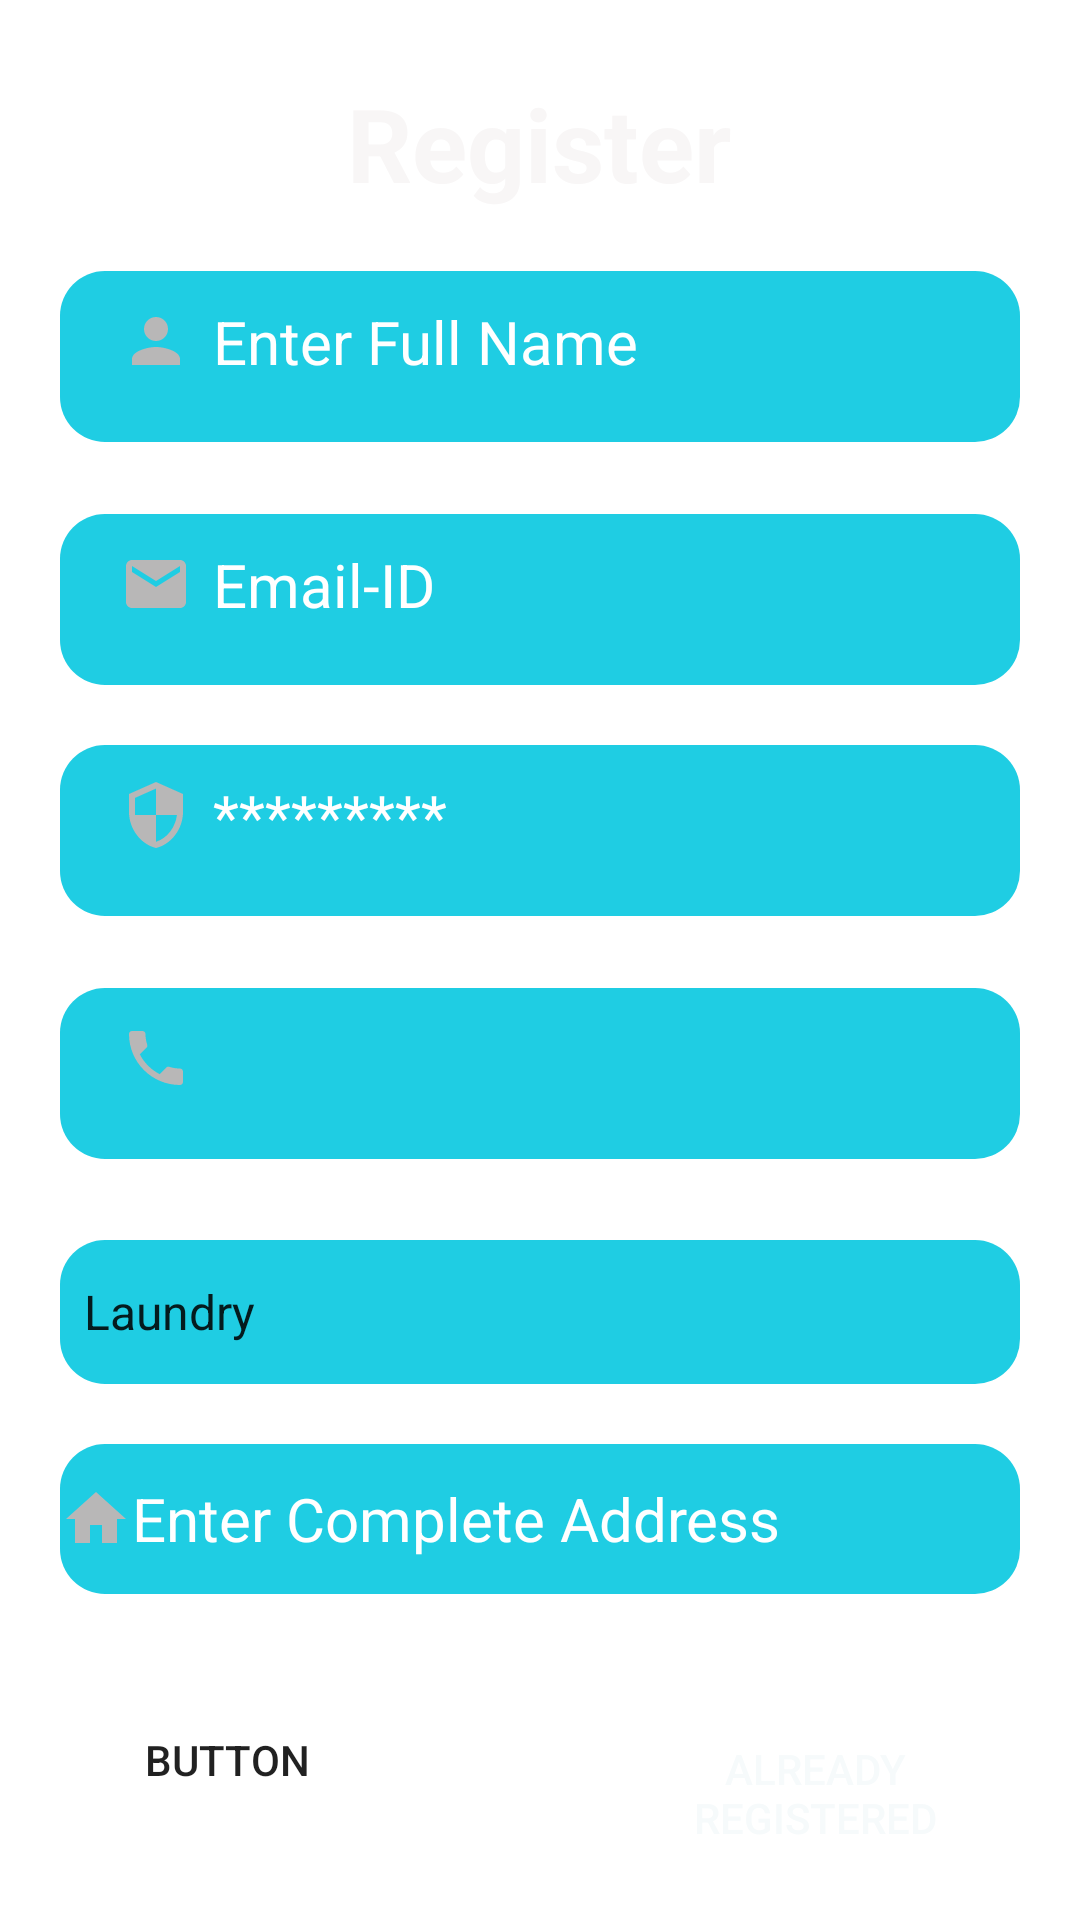

This screen was rendered from an Android layout file. Write that file and the resources it references.
<!-- AndroidManifest.xml: application theme Theme.ServPro -->
<!-- res/layout/activity_log_in.xml -->
<?xml version="1.0" encoding="utf-8"?>
<androidx.constraintlayout.widget.ConstraintLayout xmlns:android="http://schemas.android.com/apk/res/android"
    xmlns:app="http://schemas.android.com/apk/res-auto"
    xmlns:tools="http://schemas.android.com/tools"
    android:layout_width="match_parent"
    android:layout_height="match_parent"
    tools:context=".LogInActivity"
    android:background="@drawable/background">

    <TextView
        android:id="@+id/textView"
        android:layout_width="wrap_content"
        android:layout_height="wrap_content"
        android:text="@string/regText"
        android:textColor="#F8F6F6"
        android:textSize="34sp"
        android:textStyle="bold"
        app:layout_constraintBottom_toBottomOf="parent"
        app:layout_constraintEnd_toEndOf="parent"
        app:layout_constraintHorizontal_bias="0.498"
        app:layout_constraintStart_toStartOf="parent"
        app:layout_constraintTop_toTopOf="parent"
        app:layout_constraintVertical_bias="0.042" />

    <EditText
        android:id="@+id/editTextName"
        android:layout_width="0dp"
        android:layout_height="wrap_content"
        android:layout_marginStart="20dp"
        android:layout_marginTop="20dp"
        android:layout_marginEnd="20dp"
        android:background="@drawable/input_bg"
        android:drawableLeft="@drawable/ic_person"
        android:drawablePadding="7dp"
        android:ems="10"
        android:hint="@string/textHint"
        android:inputType="textPersonName"
        android:paddingLeft="20dp"
        android:paddingTop="10dp"
        android:paddingRight="10dp"
        android:paddingBottom="20dp"
        android:textColor="@color/white"
        android:textColorHint="@color/white"
        android:textSize="20sp"
        app:layout_constraintEnd_toEndOf="parent"
        app:layout_constraintHorizontal_bias="1.0"
        app:layout_constraintStart_toStartOf="parent"
        app:layout_constraintTop_toBottomOf="@+id/textView" />

    <EditText
        android:id="@+id/editTextPassword"
        android:layout_width="0dp"
        android:layout_height="wrap_content"
        android:layout_marginStart="20dp"
        android:layout_marginTop="20dp"
        android:layout_marginEnd="20dp"
        android:background="@drawable/input_bg"
        android:drawableLeft="@drawable/ic_security"
        android:drawablePadding="7dp"
        android:ems="10"
        android:hint="*********"
        android:inputType="textPassword"
        android:paddingLeft="20dp"
        android:paddingTop="10dp"
        android:paddingRight="10dp"
        android:paddingBottom="20dp"
        android:textColor="@color/white"
        android:textColorHint="@color/white"
        android:textSize="20sp"
        app:layout_constraintEnd_toEndOf="parent"
        app:layout_constraintHorizontal_bias="0.0"
        app:layout_constraintStart_toStartOf="parent"
        app:layout_constraintTop_toBottomOf="@+id/editTextEmailAddress" />

    <EditText
        android:id="@+id/editTextPhone"
        android:layout_width="0dp"
        android:layout_height="wrap_content"
        android:layout_marginStart="20dp"
        android:layout_marginTop="24dp"
        android:layout_marginEnd="20dp"
        android:background="@drawable/input_bg"
        android:drawableLeft="@drawable/ic_phone_24"
        android:drawablePadding="7dp"
        android:ems="10"
        android:inputType="phone"
        android:paddingLeft="20dp"
        android:paddingTop="10dp"
        android:paddingRight="10dp"
        android:paddingBottom="20dp"
        android:textColor="@color/white"
        android:textColorHint="@color/white"
        android:textSize="20sp"
        app:layout_constraintEnd_toEndOf="parent"
        app:layout_constraintHorizontal_bias="0.0"
        app:layout_constraintStart_toStartOf="parent"
        app:layout_constraintTop_toBottomOf="@+id/editTextPassword" />

    <EditText
        android:id="@+id/editTextEmailAddress"
        android:layout_width="0dp"
        android:layout_height="wrap_content"
        android:layout_marginStart="20dp"
        android:layout_marginTop="24dp"
        android:layout_marginEnd="20dp"
        android:background="@drawable/input_bg"
        android:drawableLeft="@drawable/ic_email"
        android:drawablePadding="7dp"
        android:ems="10"
        android:hint="@string/emailHint"
        android:inputType="textEmailAddress"
        android:paddingLeft="20dp"
        android:paddingTop="10dp"
        android:paddingRight="10dp"
        android:paddingBottom="20dp"
        android:textColor="@color/white"
        android:textColorHint="@color/white"
        android:textSize="20sp"
        app:layout_constraintBottom_toBottomOf="parent"
        app:layout_constraintEnd_toEndOf="parent"
        app:layout_constraintHorizontal_bias="1.0"
        app:layout_constraintStart_toStartOf="parent"
        app:layout_constraintTop_toBottomOf="@+id/editTextName"
        app:layout_constraintVertical_bias="0.0" />

    <Button
        android:id="@+id/btnAlreadyRegistered"
        android:layout_width="129dp"
        android:layout_height="65dp"
        android:layout_marginTop="104dp"
        android:background="@drawable/button_bg"
        android:backgroundTint="#FAF7F7"
        android:drawablePadding="7dp"
        android:text="@string/alreadyText"
        android:textColor="#F6FAFB"
        android:textSize="14sp"
        app:layout_constraintEnd_toEndOf="parent"
        app:layout_constraintHorizontal_bias="0.897"
        app:layout_constraintStart_toStartOf="parent"
        app:layout_constraintTop_toBottomOf="@+id/spinner" />

    <Button
        android:id="@+id/btnUploadImage"
        android:layout_width="129dp"
        android:layout_height="63dp"
        android:layout_marginTop="20dp"
        android:layout_marginEnd="56dp"
        android:background="@drawable/button_bg"
        android:backgroundTint="#EAE6E6"
        android:text="Button"
        android:textSize="14sp"
        app:layout_constraintBottom_toBottomOf="parent"
        app:layout_constraintEnd_toStartOf="@+id/btnAlreadyRegistered"
        app:layout_constraintHorizontal_bias="0.509"
        app:layout_constraintStart_toStartOf="parent"
        app:layout_constraintTop_toBottomOf="@+id/editTextAddress"
        app:layout_constraintVertical_bias="0.142" />

    <EditText
        android:id="@+id/editTextAddress"
        android:layout_width="0dp"
        android:layout_height="50dp"
        android:layout_marginStart="20dp"
        android:layout_marginTop="20dp"
        android:layout_marginEnd="20dp"
        android:layout_marginBottom="20dp"
        android:background="@drawable/input_bg"
        android:drawableLeft="@drawable/ic_home_24"
        android:ems="10"
        android:hint="@string/AddressHint"
        android:inputType="textPersonName"
        android:textColorHighlight="@color/white"
        android:textColorHint="@color/white"
        android:textSize="20sp"
        app:layout_constraintBottom_toTopOf="@+id/btnAlreadyRegistered"
        app:layout_constraintEnd_toEndOf="parent"
        app:layout_constraintHorizontal_bias="1.0"
        app:layout_constraintStart_toStartOf="parent"
        app:layout_constraintTop_toBottomOf="@+id/spinner"
        app:layout_constraintVertical_bias="0.0" />

    <Spinner
        android:id="@+id/spinner"
        android:layout_width="0dp"
        android:layout_height="48dp"
        android:layout_marginStart="20dp"
        android:layout_marginTop="27dp"
        android:layout_marginEnd="20dp"
        android:background="@drawable/input_bg"
        android:entries="@array/services"
        app:layout_constraintEnd_toEndOf="parent"
        app:layout_constraintHorizontal_bias="0.0"
        app:layout_constraintStart_toStartOf="parent"
        app:layout_constraintTop_toBottomOf="@+id/editTextPhone" />

</androidx.constraintlayout.widget.ConstraintLayout>
<!-- resources referenced by this layout -->
<resources>
  <string-array name="services">
          <item>Laundry</item>
          <item>Hair Spa</item>
          <item>Grocery</item>
          <item>Restraunts</item>
      </string-array>
  <color name="white">#FFFFFFFF</color>
  <!-- drawable ic_email (drawable) -->
  <vector android:height="24dp" android:tint="#B8B7B7"
      android:viewportHeight="24" android:viewportWidth="24"
      android:width="24dp" xmlns:android="http://schemas.android.com/apk/res/android">
      <path android:fillColor="@android:color/white" android:pathData="M20,4L4,4c-1.1,0 -1.99,0.9 -1.99,2L2,18c0,1.1 0.9,2 2,2h16c1.1,0 2,-0.9 2,-2L22,6c0,-1.1 -0.9,-2 -2,-2zM20,8l-8,5 -8,-5L4,6l8,5 8,-5v2z"/>
  </vector>
  <!-- drawable ic_home_24 (drawable) -->
  <vector android:height="24dp" android:tint="#B8B7B7"
      android:viewportHeight="24" android:viewportWidth="24"
      android:width="24dp" xmlns:android="http://schemas.android.com/apk/res/android">
      <path android:fillColor="@android:color/white" android:pathData="M10,20v-6h4v6h5v-8h3L12,3 2,12h3v8z"/>
  </vector>
  <!-- drawable ic_person (drawable) -->
  <vector android:height="24dp" android:tint="#B8B7B7"
      android:viewportHeight="24" android:viewportWidth="24"
      android:width="24dp" xmlns:android="http://schemas.android.com/apk/res/android">
      <path android:fillColor="@android:color/white" android:pathData="M12,12c2.21,0 4,-1.79 4,-4s-1.79,-4 -4,-4 -4,1.79 -4,4 1.79,4 4,4zM12,14c-2.67,0 -8,1.34 -8,4v2h16v-2c0,-2.66 -5.33,-4 -8,-4z"/>
  </vector>
  <!-- drawable ic_phone_24 (drawable) -->
  <vector android:height="24dp" android:tint="#B8B7B7"
      android:viewportHeight="24" android:viewportWidth="24"
      android:width="24dp" xmlns:android="http://schemas.android.com/apk/res/android">
      <path android:fillColor="@android:color/white" android:pathData="M6.62,10.79c1.44,2.83 3.76,5.14 6.59,6.59l2.2,-2.2c0.27,-0.27 0.67,-0.36 1.02,-0.24 1.12,0.37 2.33,0.57 3.57,0.57 0.55,0 1,0.45 1,1V20c0,0.55 -0.45,1 -1,1 -9.39,0 -17,-7.61 -17,-17 0,-0.55 0.45,-1 1,-1h3.5c0.55,0 1,0.45 1,1 0,1.25 0.2,2.45 0.57,3.57 0.11,0.35 0.03,0.74 -0.25,1.02l-2.2,2.2z"/>
  </vector>
  <!-- drawable ic_security (drawable) -->
  <vector android:height="24dp" android:tint="#B8B7B7"
      android:viewportHeight="24" android:viewportWidth="24"
      android:width="24dp" xmlns:android="http://schemas.android.com/apk/res/android">
      <path android:fillColor="@android:color/white" android:pathData="M12,1L3,5v6c0,5.55 3.84,10.74 9,12 5.16,-1.26 9,-6.45 9,-12L21,5l-9,-4zM12,11.99h7c-0.53,4.12 -3.28,7.79 -7,8.94L12,12L5,12L5,6.3l7,-3.11v8.8z"/>
  </vector>
  <!-- drawable input_bg (drawable) -->
  <?xml version="1.0" encoding="utf-8"?>
  <shape xmlns:android="http://schemas.android.com/apk/res/android" android:shape="rectangle">
      <solid android:color="#1FCDE3"/>
  <corners android:radius="15dp"/>
  
  </shape>
  <string name="AddressHint">Enter Complete Address</string>
  <string name="alreadyText">Already Registered</string>
  <string name="emailHint">Email-ID</string>
  <string name="regText">Register</string>
  <string name="textHint">Enter Full Name</string>
  <color name="teal_200">#FF03DAC5</color>
  <color name="teal_700">#FF018786</color>
  <color name="black">#FF000000</color>
  <style name="animation">
          <item name="android:windowEnterAnimation">@android:anim/fade_in</item>
          <item name="android:windowExitAnimation">@android:anim/fade_out</item>
      </style>
</resources>
